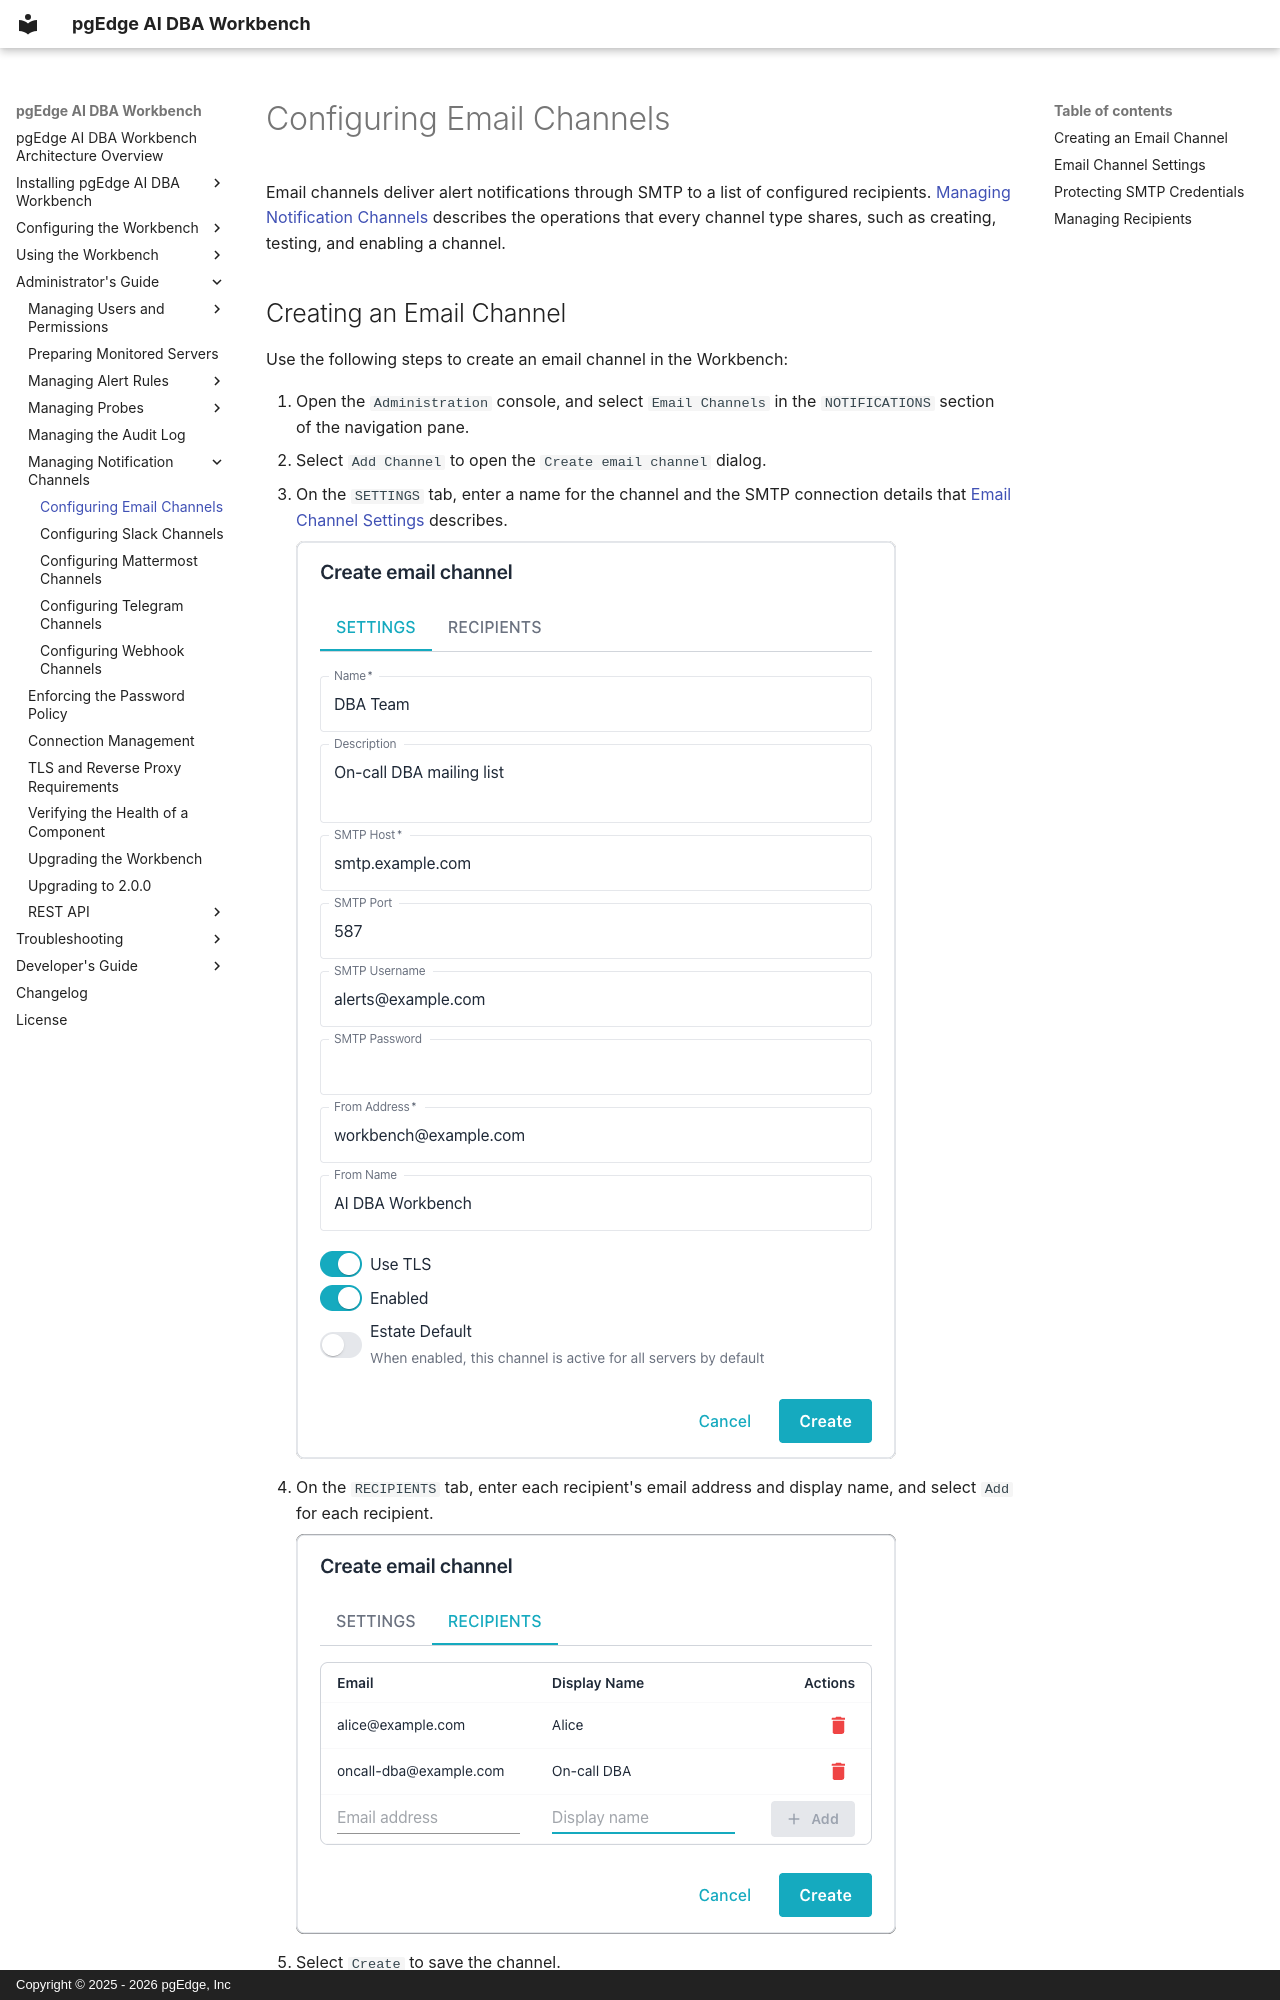

repository: pgEdge/ai-dba-workbench · page: admin-guide/notification-channels/email/index.html · generator: mkdocs · copyright: Copyright © 2025 - 2026 pgEdge, Inc

# Configuring Email Channels

Email channels deliver alert notifications through SMTP to a list of configured
recipients.
[Managing Notification Channels](index.md) describes the operations that every
channel type shares, such as creating, testing, and enabling a channel.

## Creating an Email Channel

Use the following steps to create an email channel in the Workbench:

1. Open the `Administration` console, and select `Email Channels` in the
   `NOTIFICATIONS` section of the navigation pane.
2. Select `Add Channel` to open the `Create email channel` dialog.
3. On the `SETTINGS` tab, enter a name for the channel and the SMTP connection
   details that [Email Channel Settings](#email-channel-settings) describes.

    ![The SETTINGS tab of the Create email channel dialog](../../images/admin_email_channel_settings.png)

4. On the `RECIPIENTS` tab, enter each recipient's email address and display
   name, and select `Add` for each recipient.

    ![The RECIPIENTS tab of the Create email channel dialog](../../images/admin_email_channel_recipients.png)

5. Select `Create` to save the channel.

To change a channel later, select the edit icon in the channel's row on the
`Email Channels` page; the edit dialog has the same tabs.

## Email Channel Settings

The following table describes the settings on the `SETTINGS` tab:

| Setting | Required | Default | Description |
|---------|----------|---------|-------------|
| Name | Yes | - | A descriptive name for the channel. |
| Description | No | - | An optional description. |
| SMTP Host | Yes | - | The SMTP server hostname or IP address; an IPv6 address works with or without square brackets. |
| SMTP Port | No | 587 | The SMTP server port number. |
| SMTP Username | No | - | The username for SMTP authentication. |
| SMTP Password | No | - | The password for SMTP authentication. |
| From Address | Yes | - | The sender email address. |
| From Name | No | - | The sender display name. |
| Use TLS | No | On | Enables TLS encryption for the connection. |
| Enabled | No | On | Toggles the channel on or off. |
| Estate Default | No | Off | Makes the channel active for every server that has no override; see [Estate Defaults](index.md#estate-defaults). |
